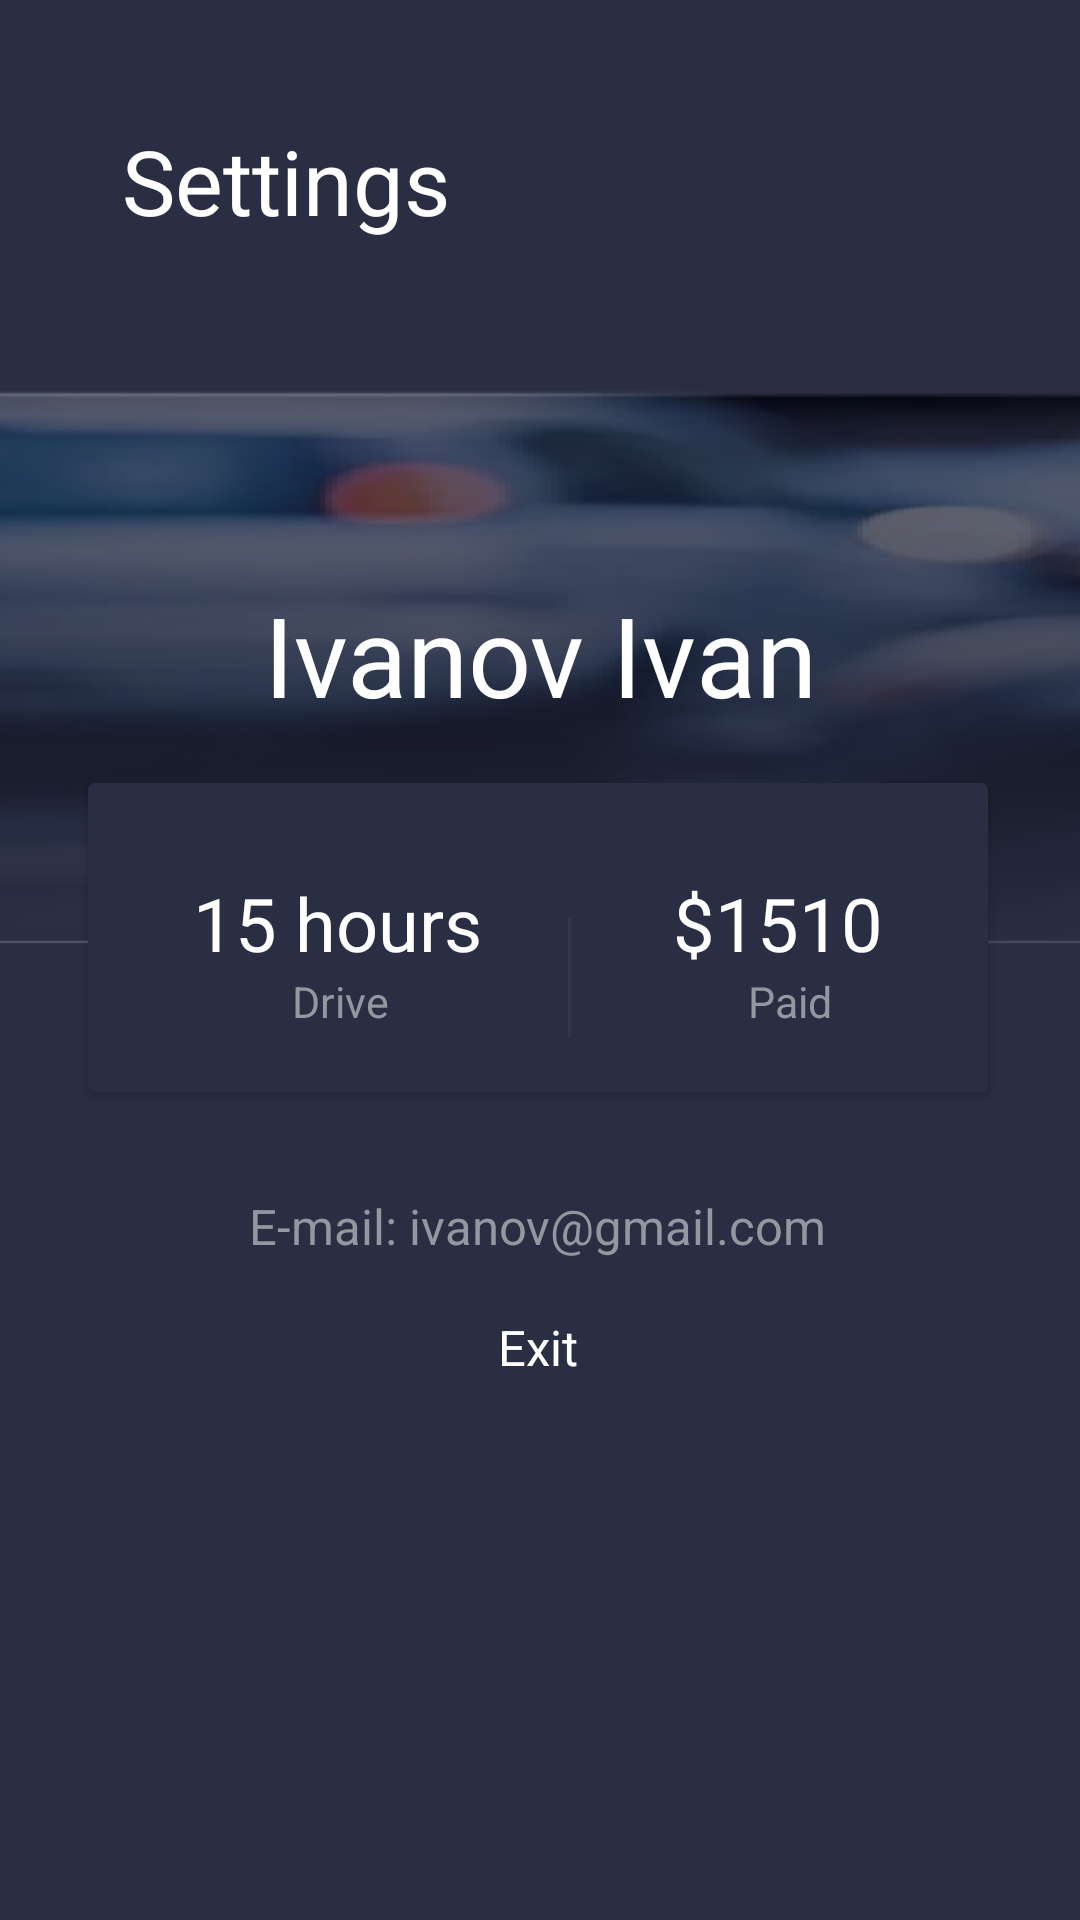

Here is an Android app screen rendered from its layout file. Give the layout XML and the strings, colors and styles it references.
<!-- AndroidManifest.xml: application theme Theme.ProjectTaxi -->
<!-- res/layout/activity_settings_form.xml -->
<?xml version="1.0" encoding="utf-8"?>
<androidx.constraintlayout.widget.ConstraintLayout xmlns:android="http://schemas.android.com/apk/res/android"
    xmlns:app="http://schemas.android.com/apk/res-auto"
    xmlns:tools="http://schemas.android.com/tools"
    android:layout_width="match_parent"
    android:layout_height="match_parent"
    android:background="#2A2E43"
    tools:context=".SettingsForm">

    <ImageView
        android:id="@+id/picSettings"
        android:layout_width="55dp"
        android:layout_height="45dp"
        android:layout_marginStart="16dp"
        android:layout_marginLeft="16dp"
        android:layout_marginTop="35dp"
        android:layout_marginEnd="16dp"
        android:layout_marginRight="10dp"
        app:layout_constraintEnd_toStartOf="@+id/textView"
        app:layout_constraintStart_toStartOf="parent"
        app:layout_constraintTop_toTopOf="parent"
        app:srcCompat="@drawable/navbarmobile" />

    <TextView
        android:id="@+id/expectation"
        android:layout_width="wrap_content"
        android:layout_height="wrap_content"
        android:layout_marginTop="40dp"
        android:layout_marginEnd="210dp"
        android:layout_marginRight="210dp"
        android:background="#00FFFFFF"
        android:text="Settings"
        android:textColor="@color/white"
        android:textSize="30sp"
        app:layout_constraintEnd_toEndOf="parent"
        app:layout_constraintStart_toEndOf="@+id/menuHistory"
        app:layout_constraintTop_toTopOf="parent" />

    <ImageView
        android:id="@+id/imageView8"
        android:layout_width="432dp"
        android:layout_height="186dp"
        app:layout_constraintBottom_toBottomOf="parent"
        app:layout_constraintEnd_toEndOf="parent"
        app:layout_constraintStart_toStartOf="parent"
        app:layout_constraintTop_toTopOf="parent"
        app:layout_constraintVertical_bias="0.286"
        app:srcCompat="@drawable/back" />

    <TextView
        android:id="@+id/price8"
        android:layout_width="wrap_content"
        android:layout_height="wrap_content"
        android:text="Ivanov Ivan"
        android:textColor="#ffffff"
        android:textSize="18pt"
        app:layout_constraintBottom_toTopOf="@+id/cardView4"
        app:layout_constraintEnd_toEndOf="parent"
        app:layout_constraintStart_toStartOf="parent"
        app:layout_constraintTop_toTopOf="@+id/imageView8"
        app:layout_constraintVertical_bias="0.778"
        tools:ignore="DuplicateIds,MissingConstraints" />

    <androidx.cardview.widget.CardView
        android:id="@+id/cardView4"
        android:layout_width="wrap_content"
        android:layout_height="wrap_content"
        android:layout_marginBottom="276dp"
        android:background="#2A2E43"
        app:cardBackgroundColor="#2A2E43"
        app:layout_constraintBottom_toBottomOf="parent"
        app:layout_constraintEnd_toEndOf="parent"
        app:layout_constraintHorizontal_bias="0.49"
        app:layout_constraintStart_toStartOf="parent">

        <TextView
            android:id="@+id/namecar4"
            android:layout_width="150dp"
            android:layout_height="40dp"
            android:layout_marginLeft="35dp"
            android:layout_marginTop="30dp"
            android:text="15 hours"
            android:textColor="#ffffff"
            android:textSize="12pt" />

        <TextView
            android:id="@+id/time4"
            android:layout_width="80dp"
            android:layout_height="40dp"
            android:layout_marginLeft="68dp"
            android:layout_marginTop="63dp"
            android:text="Drive"
            android:textColor="#9496A0"
            android:textSize="7pt" />

        <TextView
            android:id="@+id/price4"
            android:layout_width="100dp"
            android:layout_height="40dp"
            android:layout_marginLeft="195dp"
            android:layout_marginTop="30dp"
            android:text="$1510"
            android:textColor="#ffffff"
            android:textSize="12pt" />
        <TextView
            android:id="@+id/time5"
            android:layout_width="80dp"
            android:layout_height="40dp"
            android:layout_marginLeft="220dp"
            android:layout_marginTop="63dp"
            android:text="Paid"
            android:textColor="#9496A0"
            android:textSize="7pt" />

        <ImageView
            android:id="@+id/imageView7"
            android:layout_width="wrap_content"
            android:layout_height="wrap_content"
            android:layout_marginLeft="160dp"
            android:layout_marginTop="45dp"
            app:srcCompat="@drawable/divider" />

    </androidx.cardview.widget.CardView>

    <TextView
        android:id="@+id/time6"
        android:layout_width="wrap_content"
        android:layout_height="wrap_content"
        android:text="E-mail: ivanov@gmail.com"
        android:textColor="#9496A0"

        android:textSize="8pt"
        app:layout_constraintBottom_toBottomOf="parent"
        app:layout_constraintEnd_toEndOf="parent"
        app:layout_constraintHorizontal_bias="0.497"
        app:layout_constraintStart_toStartOf="parent"
        app:layout_constraintTop_toBottomOf="@+id/cardView4"
        app:layout_constraintVertical_bias="0.133"
        tools:ignore="MissingConstraints" />

    <TextView
        android:id="@+id/time7"
        android:layout_width="wrap_content"
        android:layout_height="wrap_content"
        android:text="Exit"
        android:textColor="#ffffff"
        android:textSize="8pt"
        app:layout_constraintBottom_toBottomOf="parent"
        app:layout_constraintEnd_toEndOf="parent"
        app:layout_constraintHorizontal_bias="0.498"
        app:layout_constraintStart_toStartOf="parent"
        app:layout_constraintTop_toBottomOf="@+id/time6"
        app:layout_constraintVertical_bias="0.093"
        tools:ignore="DuplicateIds,MissingConstraints" />

</androidx.constraintlayout.widget.ConstraintLayout>
<!-- resources referenced by this layout -->
<resources>
  <!-- drawable back: png bitmap (drawable-v24, 83538 bytes) -->
  <!-- drawable divider: png bitmap (drawable-v24, 95 bytes) -->
  <style name="Theme.ProjectTaxi" parent="Theme.MaterialComponents.Light.NoActionBar">
          
          <item name="colorPrimary">@color/purple_500</item>
          <item name="colorPrimaryVariant">@color/purple_700</item>
          <item name="colorOnPrimary">@color/white</item>
          
          <item name="colorSecondary">@color/teal_200</item>
          <item name="colorSecondaryVariant">@color/teal_700</item>
          <item name="colorOnSecondary">@color/black</item>
          
          <item name="android:statusBarColor" tools:targetApi="l">?attr/colorPrimaryVariant</item>
          
      </style>
  <!-- not gathered from this repository: default colours our renderer supplied (Android Studio template values) -->
  <color name="purple_500">#FF6200EE</color>
  <color name="purple_700">#FF3700B3</color>
  <color name="teal_200">#FF03DAC5</color>
  <color name="teal_700">#FF018786</color>
  <color name="black">#FF000000</color>
  <color name="white">#FFFFFFFF</color>
</resources>
